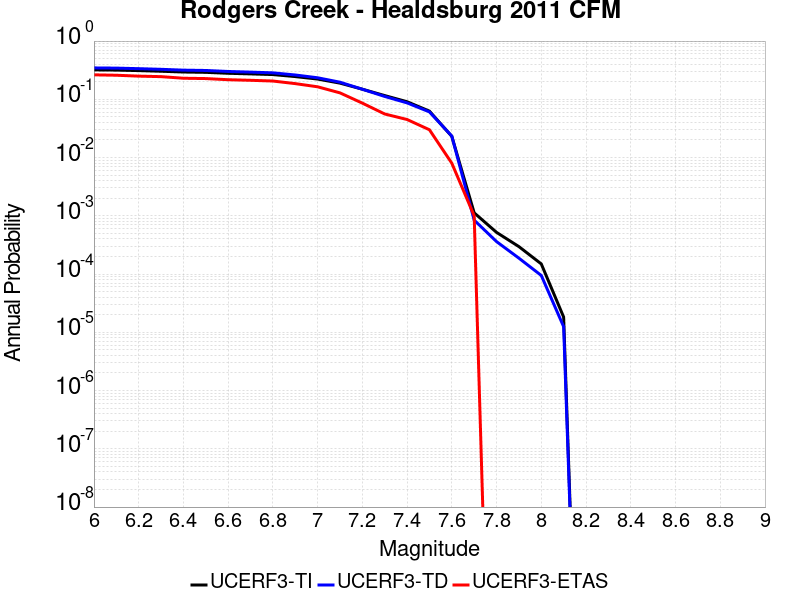

Source data for this figure (header and first rows):
Magnitude, UCERF3-TI Prob, UCERF3-TD Prob, UCERF3-ETAS Prob
6.0, 0.32, 0.3459, 0.263
6.1, 0.3174, 0.3433, 0.259
6.2, 0.311, 0.3358, 0.25
6.3, 0.3033, 0.3273, 0.245
6.4, 0.2941, 0.3168, 0.23
6.5, 0.2904, 0.3127, 0.227
6.6, 0.2798, 0.3006, 0.217
6.7, 0.2732, 0.2931, 0.212
6.8, 0.2659, 0.2847, 0.206
6.9, 0.2457, 0.2616, 0.186
7.0, 0.2226, 0.2344, 0.164
7.1, 0.1896, 0.1967, 0.129
7.2, 0.1492, 0.1489, 0.086
7.3, 0.1159, 0.112, 0.056
7.4, 0.09084, 0.08682, 0.045
7.5, 0.06271, 0.0608, 0.03
7.6, 0.02309, 0.02339, 0.008
7.7, 0.001125, 8.438682E-4, 0.001
7.8, 5.1968504E-4, 3.6091957E-4, 0.0
7.9, 2.9604483E-4, 1.874463E-4, 0.0
8.0, 1.4929431E-4, 9.459787E-5, 0.0
8.1, 1.8285913E-5, 1.2506881E-5, 0.0
